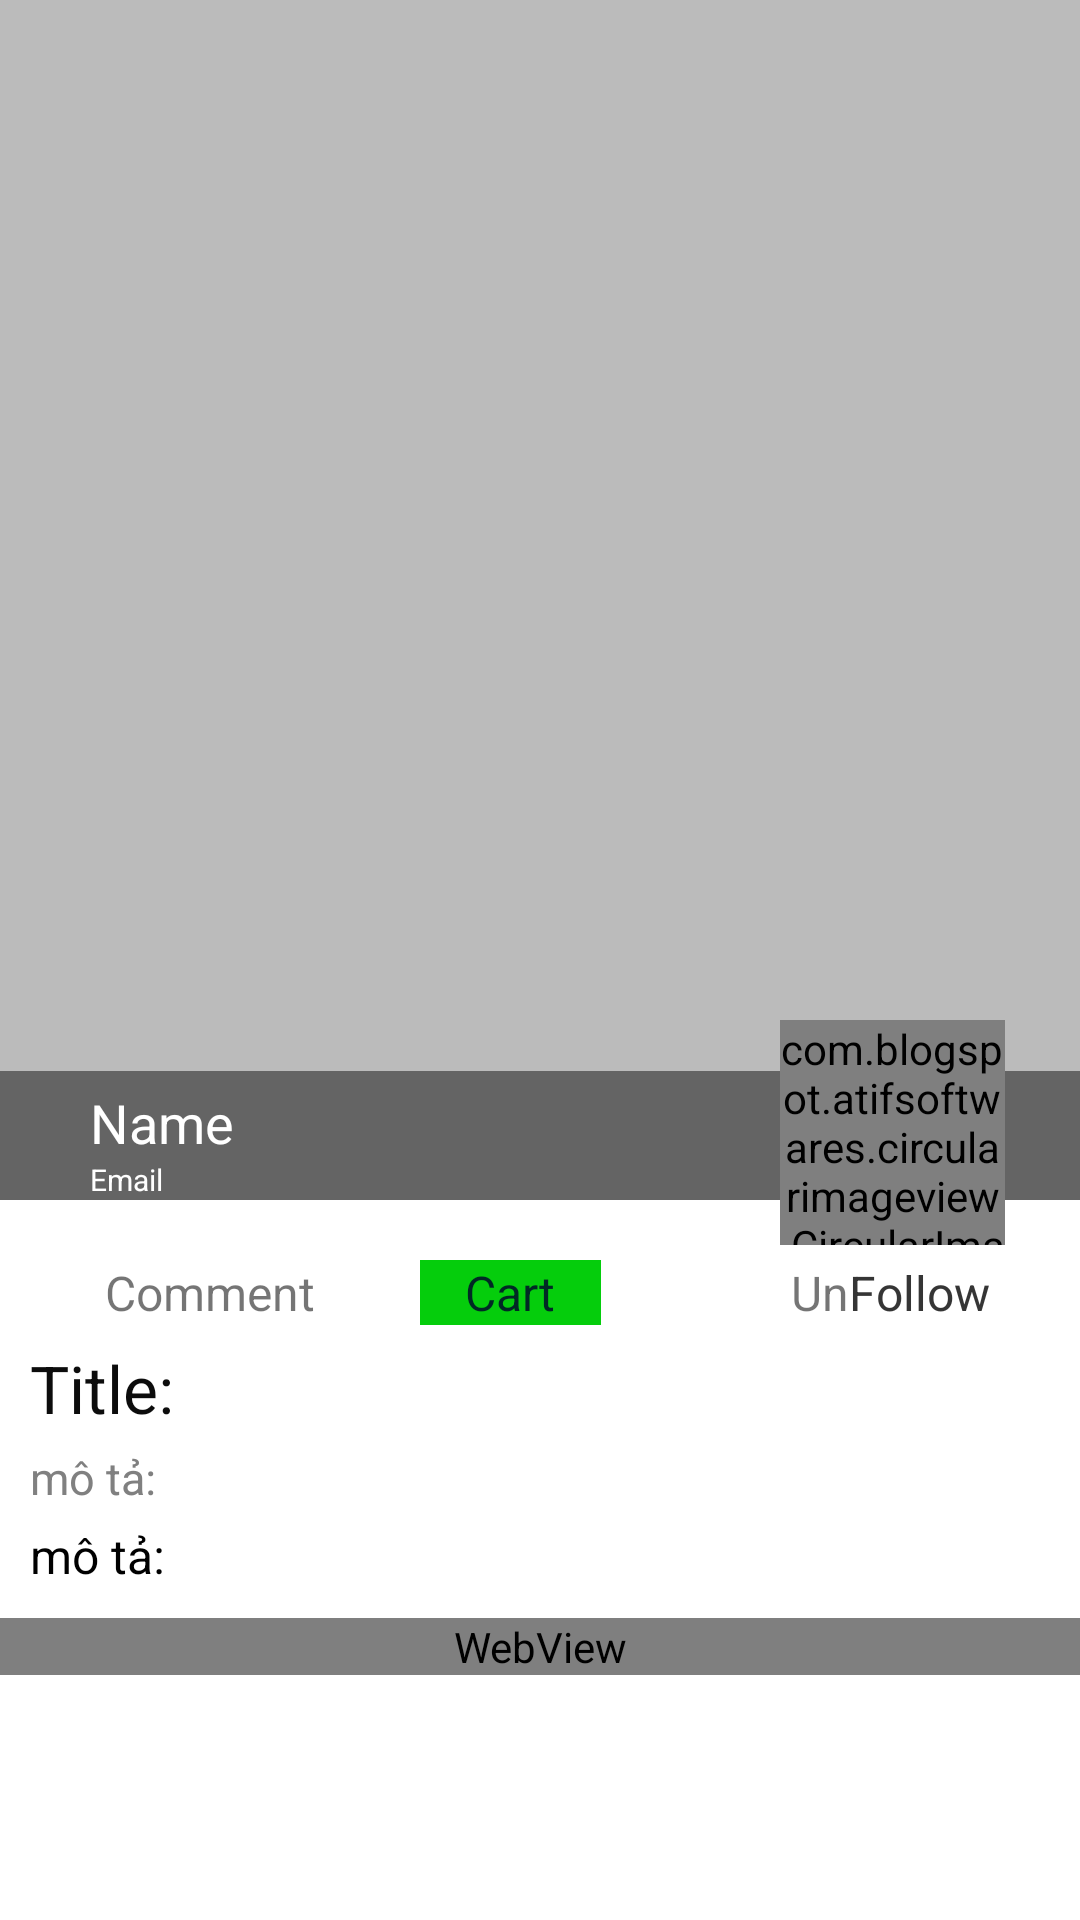

Here is an Android app screen rendered from its layout file. Give the layout XML and the strings, colors and styles it references.
<!-- AndroidManifest.xml: fallback theme Theme.MaterialComponents.DayNight.NoActionBar -->
<!-- res/layout/activity_detail_post.xml -->
<?xml version="1.0" encoding="utf-8"?>
    <RelativeLayout xmlns:android="http://schemas.android.com/apk/res/android" xmlns:tools="http://schemas.android.com/tools"
        xmlns:app="http://schemas.android.com/apk/res-auto"
        android:layout_width="match_parent"
        android:background="@color/white"
        tools:context=".Detail_Post_Activity"
        android:layout_height="match_parent">

        <androidx.coordinatorlayout.widget.CoordinatorLayout
            android:id="@+id/layoutOne"
            android:layout_width="match_parent"
            android:layout_height="wrap_content"
            android:background="@color/white"
            android:visibility="visible">
            <androidx.core.widget.NestedScrollView
                android:layout_width="match_parent"
                android:layout_height="wrap_content">

                <RelativeLayout
                    android:layout_width="match_parent"
                    android:layout_height="wrap_content">

                    <ImageView
                        android:id="@+id/coverdb"
                        android:layout_width="match_parent"
                        android:layout_height="400dp"
                        android:background="@color/colorXam"
                        android:scaleType="fitXY"></ImageView>


                    <LinearLayout
                        android:id="@+id/ooo"
                        android:layout_width="match_parent"
                        android:layout_height="wrap_content"
                        android:orientation="horizontal"
                        android:layout_marginTop="357dp">

                        <LinearLayout
                            android:paddingLeft="25dp"
                            android:paddingRight="120dp"
                            android:layout_width="match_parent"
                            android:layout_height="wrap_content"
                            android:orientation="vertical"
                            android:background="#77000000">
                            <TextView
                                android:layout_marginRight="200dp"
                                android:id="@+id/nametvdb"
                                android:text="Name"
                                android:textColor="@color/white"
                                android:layout_width="wrap_content"
                                android:layout_height="wrap_content"
                                android:textSize="18dp"
                                android:layout_marginTop="5dp"
                                android:layout_marginStart="5dp"
                                android:layout_marginLeft="5dp"/>

                            <TextView
                                android:id="@+id/emailtvdb"
                                android:text="Email"
                                android:textSize="10dp"
                                android:textColor="@color/white"
                                android:layout_width="match_parent"
                                android:layout_height="wrap_content"
                                android:layout_marginStart="5dp"
                                android:layout_marginLeft="5dp"/>



                        </LinearLayout>
                    </LinearLayout>
                    <com.blogspot.atifsoftwares.circularimageview.CircularImageView
                        android:layout_alignParentRight="true"
                        android:layout_marginTop="340dp"
                        android:layout_marginRight="25dp"
                        android:layout_width="75dp"
                        android:layout_height="75dp"
                        android:id="@+id/avatar_db"
                        app:c_background_color="@null"
                        android:src="@drawable/ic_face"/>
                    <RelativeLayout
                        android:id="@+id/iii"
                        android:padding="10dp"
                        android:layout_marginTop="10dp"
                        android:layout_marginRight="10dp"
                        android:layout_width="match_parent"
                        android:layout_height="wrap_content"
                        android:layout_below="@+id/ooo">
                        <TextView
                            android:id="@+id/ooop"
                            android:paddingRight="10dp"
                            android:paddingLeft="10dp"
                            android:layout_width="wrap_content"
                            android:layout_height="wrap_content"
                            android:background="@drawable/skip_button"
                            android:layout_alignParentRight="true"
                            android:text="Follow"
                            android:textSize="16dp"/>
                        <TextView
                            android:id="@+id/ooop1"
                            android:paddingRight="10dp"
                            android:paddingLeft="10dp"
                            android:layout_width="wrap_content"
                            android:layout_height="wrap_content"
                            android:background="@drawable/skip_button"
                            android:layout_alignParentRight="true"
                            android:text="UnFollow"
                            android:textSize="16dp"/>
                        <TextView
                            android:id="@+id/xemcmt"
                            android:layout_marginLeft="10dp"
                            android:paddingRight="15dp"
                            android:paddingLeft="15dp"
                            android:layout_width="wrap_content"
                            android:layout_height="wrap_content"
                            android:background="@drawable/skip_button1"
                            android:text="Comment"
                            android:textSize="16dp"/>
                        <TextView
                            android:id="@+id/xempro"
                            android:layout_marginLeft="130dp"
                            android:paddingRight="15dp"
                            android:paddingLeft="15dp"
                            android:layout_width="wrap_content"
                            android:layout_height="wrap_content"
                            android:background="#05CD0C"
                            android:textColor="#012925"
                            android:text="Cart"
                            android:textSize="16dp"/>
                        <TextView
                            android:layout_width="match_parent"
                            android:layout_height="wrap_content"
                            android:id="@+id/title"
                            android:layout_marginTop="28dp"
                            android:textSize="22dp"
                            android:textColor="#0C0C0C"
                            android:text="Title:"/>

                        <TextView
                            android:layout_marginTop="5dp"
                            android:layout_width="match_parent"
                            android:layout_height="wrap_content"
                            android:id="@+id/tvmot"
                            android:textSize="15dp"
                            android:layout_below="@+id/title"
                            android:textColor="#808080"
                            android:text="mô tả:"/>

                        <TextView
                            android:layout_marginTop="5dp"
                            android:layout_width="match_parent"
                            android:layout_height="wrap_content"
                            android:id="@+id/mota"
                            android:textSize="16dp"
                            android:layout_below="@+id/tvmot"
                            android:textColor="#000000"
                            android:text="mô tả:"/>

                    </RelativeLayout>
                    <LinearLayout
                        android:layout_width="match_parent"
                        android:layout_height="match_parent"
                        android:orientation="vertical"
                        android:layout_below="@+id/iii">
                        <WebView
                            android:layout_width="match_parent"
                            android:layout_height="match_parent"
                            android:id="@+id/Webview">

                        </WebView>


                    </LinearLayout>



                </RelativeLayout>


            </androidx.core.widget.NestedScrollView>

        </androidx.coordinatorlayout.widget.CoordinatorLayout>
    </RelativeLayout>
<!-- resources referenced by this layout -->
<resources>
  <color name="colorXam">#BBBBBB</color>
  <color name="white">#FFFFFFFF</color>
</resources>
